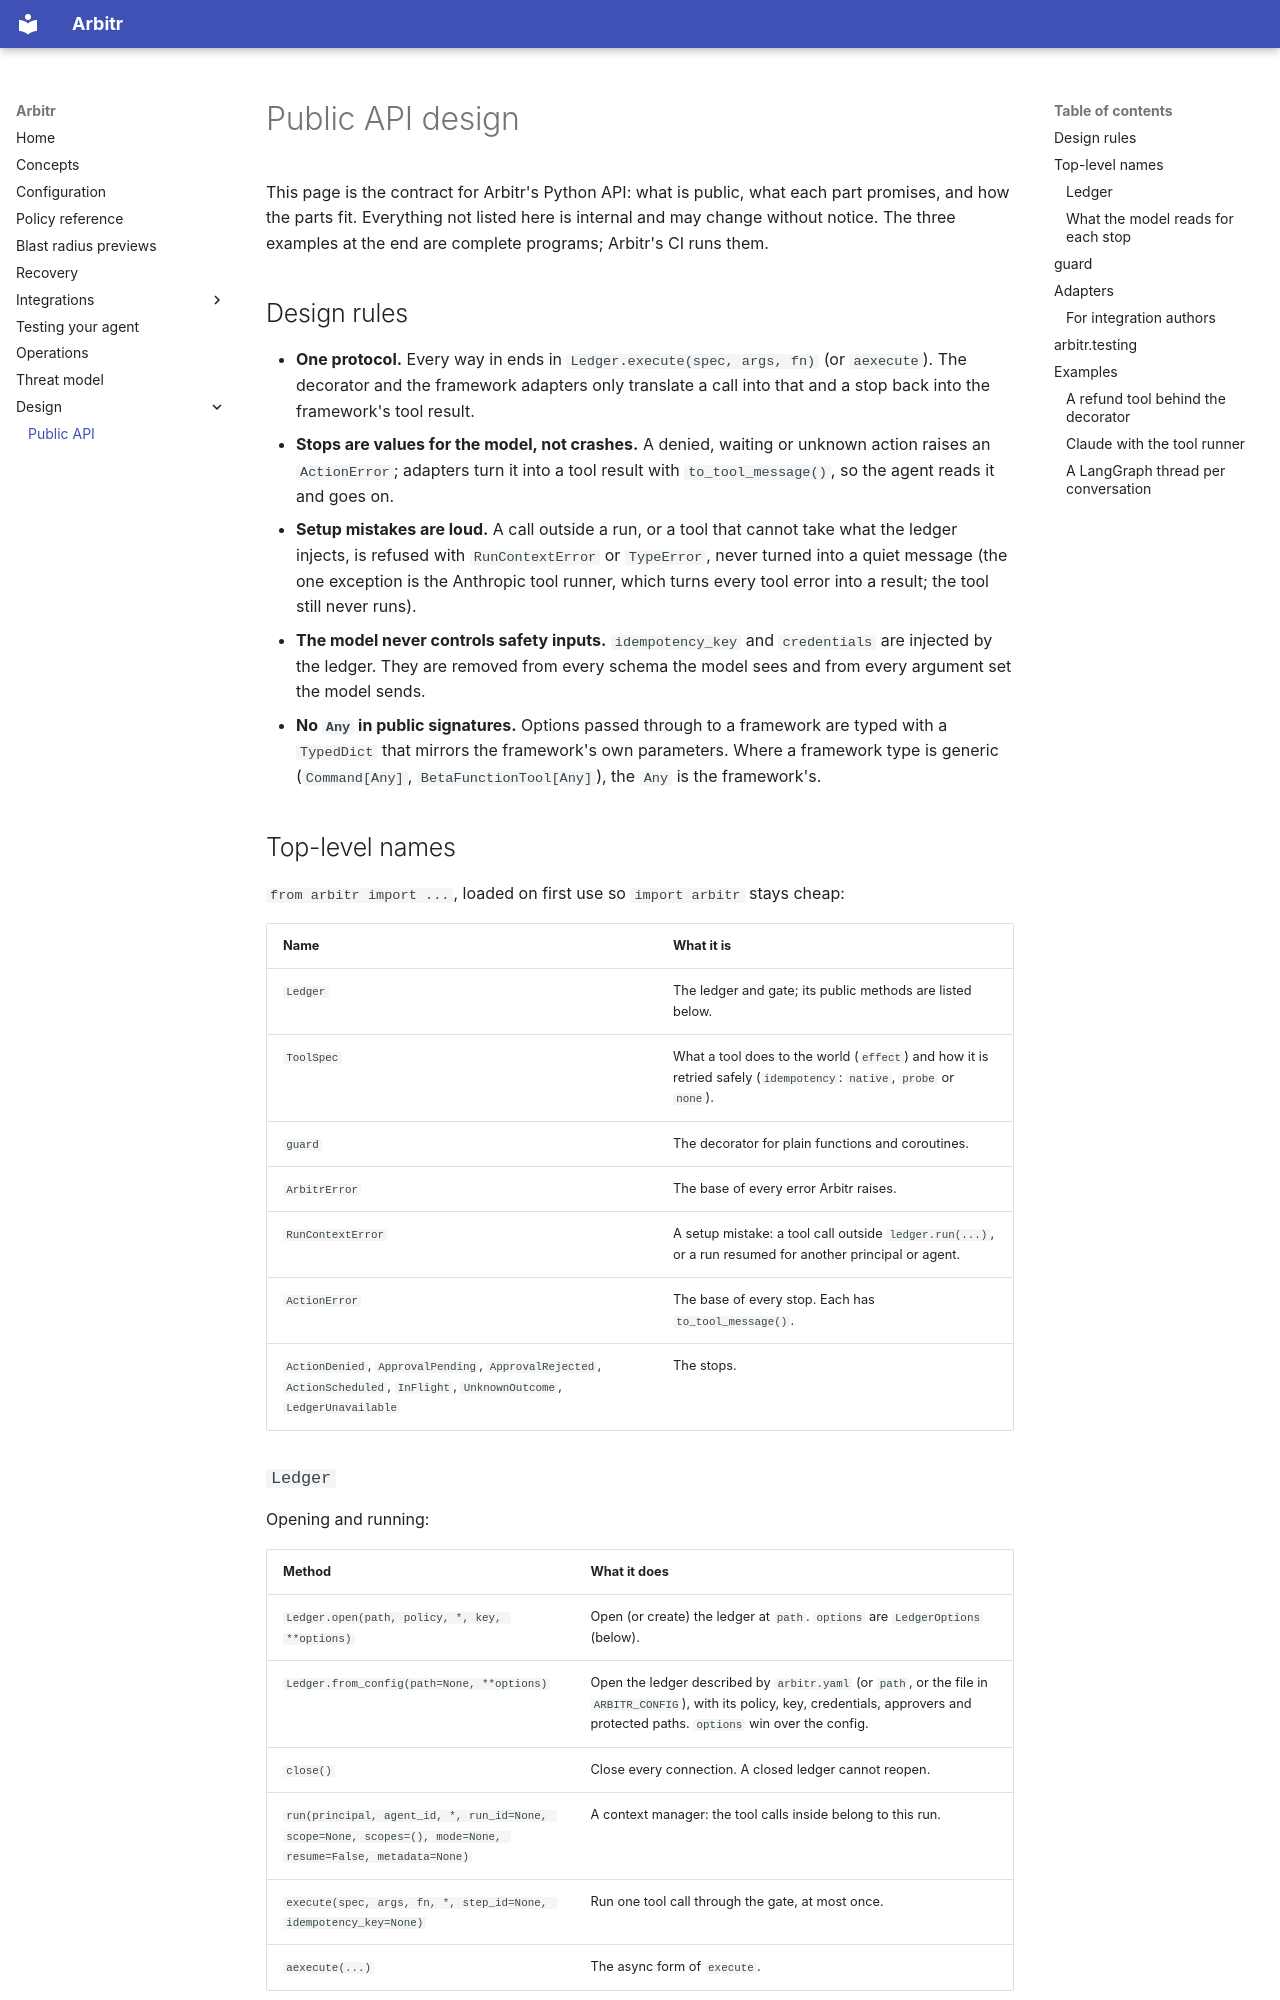

repository: Nagendhra-web/arbitr · page: design/api/index.html · generator: mkdocs

# Public API design

This page is the contract for Arbitr's Python API: what is public, what each
part promises, and how the parts fit. Everything not listed here is internal
and may change without notice. The three examples at the end are complete
programs; Arbitr's CI runs them.

## Design rules

- **One protocol.** Every way in ends in `Ledger.execute(spec, args, fn)` (or
  `aexecute`). The decorator and the framework adapters only translate a call
  into that and a stop back into the framework's tool result.
- **Stops are values for the model, not crashes.** A denied, waiting or
  unknown action raises an `ActionError`; adapters turn it into a tool result
  with `to_tool_message()`, so the agent reads it and goes on.
- **Setup mistakes are loud.** A call outside a run, or a tool that cannot
  take what the ledger injects, is refused with `RunContextError` or
  `TypeError`, never turned into a quiet message (the one exception is the
  Anthropic tool runner, which turns every tool error into a result; the
  tool still never runs).
- **The model never controls safety inputs.** `idempotency_key` and
  `credentials` are injected by the ledger. They are removed from every schema
  the model sees and from every argument set the model sends.
- **No `Any` in public signatures.** Options passed through to a framework are
  typed with a `TypedDict` that mirrors the framework's own parameters. Where
  a framework type is generic (`Command[Any]`, `BetaFunctionTool[Any]`), the
  `Any` is the framework's.

## Top-level names

`from arbitr import ...`, loaded on first use so `import arbitr` stays cheap:

| Name | What it is |
| --- | --- |
| `Ledger` | The ledger and gate; its public methods are listed below. |
| `ToolSpec` | What a tool does to the world (`effect`) and how it is retried safely (`idempotency`: `native`, `probe` or `none`). |
| `guard` | The decorator for plain functions and coroutines. |
| `ArbitrError` | The base of every error Arbitr raises. |
| `RunContextError` | A setup mistake: a tool call outside `ledger.run(...)`, or a run resumed for another principal or agent. |
| `ActionError` | The base of every stop. Each has `to_tool_message()`. |
| `ActionDenied`, `ApprovalPending`, `ApprovalRejected`, `ActionScheduled`, `InFlight`, `UnknownOutcome`, `LedgerUnavailable` | The stops. |
